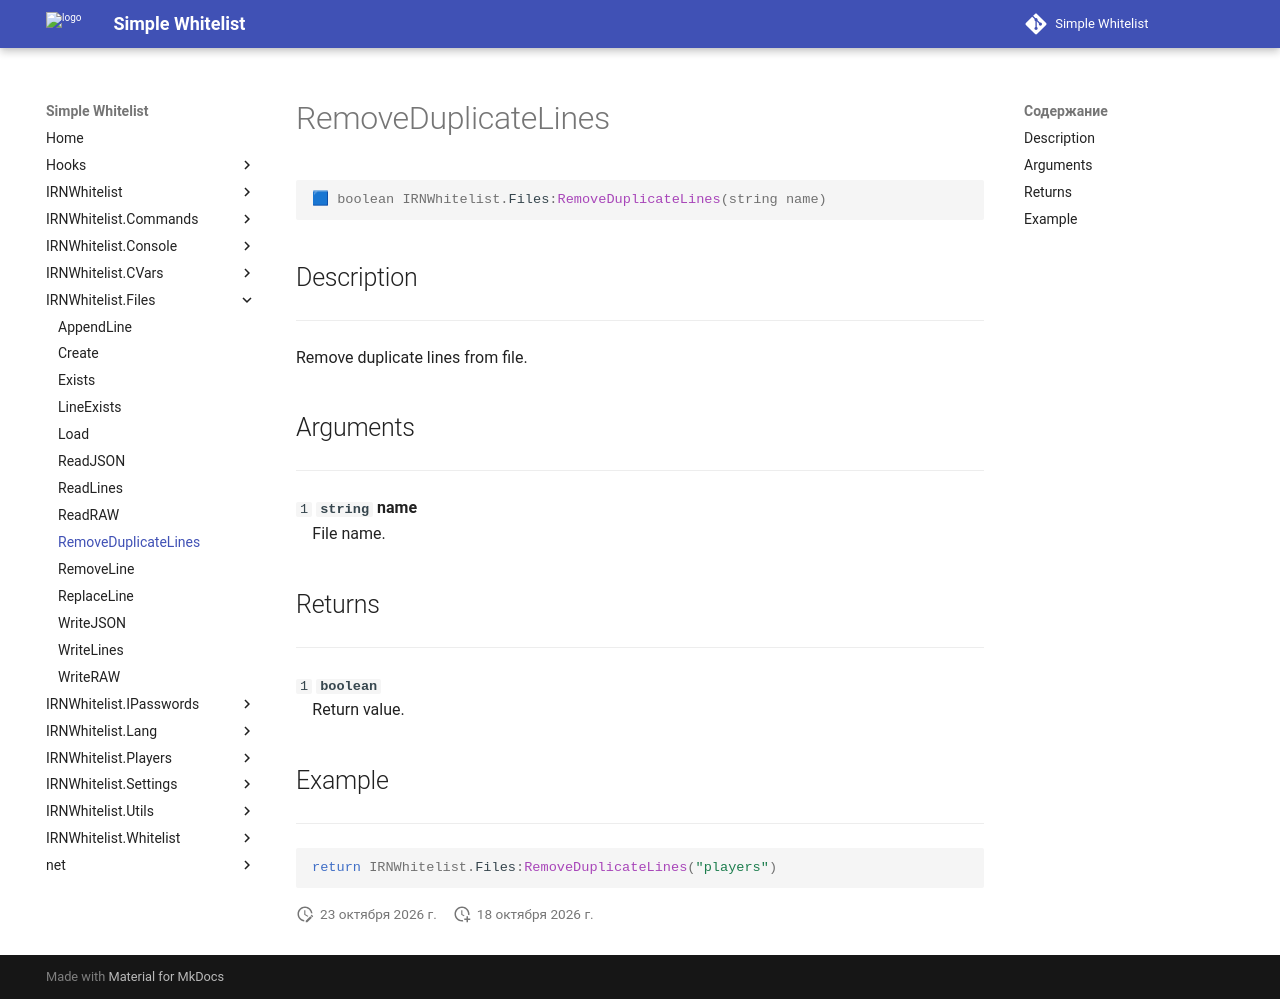

repository: Enalian/simple_whitelist · page: IRNWhitelist_Files/RemoveDuplicateLines/index.html · generator: mkdocs

---
title: IRNWhitelist.Files:RemoveDuplicateLines
---

```lua
🟦 boolean IRNWhitelist.Files:RemoveDuplicateLines(string name)
```

## Description
---

Remove duplicate lines from file.

## Arguments
---

`1` **`string`** **name**  
&emsp;File name.

## Returns
---

`1` **`boolean`**  
&emsp;Return value.

## Example
---

```lua
return IRNWhitelist.Files:RemoveDuplicateLines("players")
```
